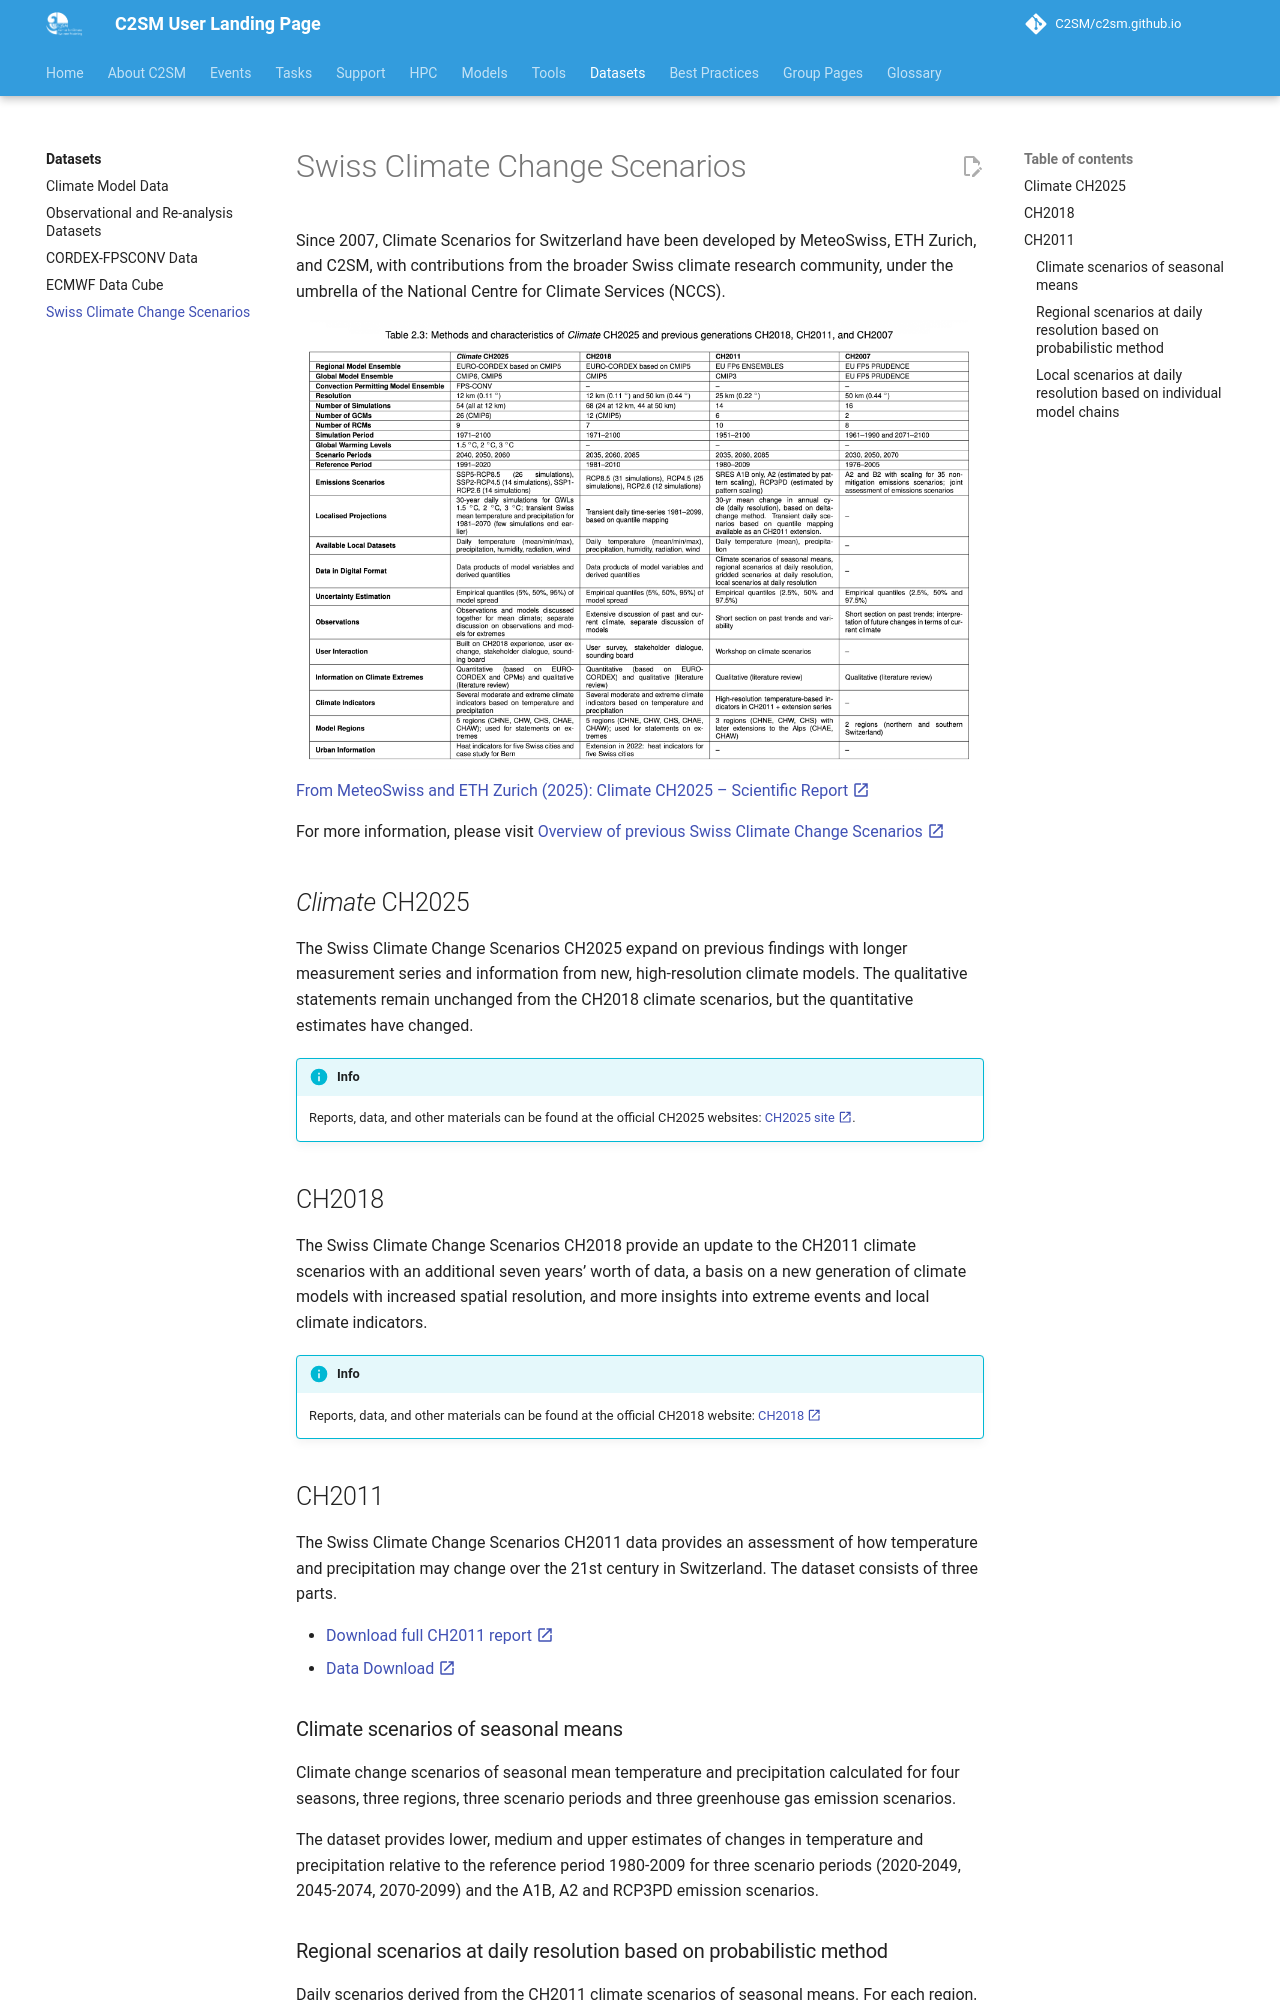

repository: C2SM/c2sm.github.io · page: datasets/ch2011/index.html · generator: mkdocs

# Swiss Climate Change Scenarios

Since 2007, Climate Scenarios for Switzerland have been developed by MeteoSwiss, ETH Zurich, and C2SM, with
contributions from the broader Swiss climate research community, under the umbrella of the National Centre for Climate
Services (NCCS).

![Table 2.3 from Climate CH2025 Scientific Report](images/CH2025_table.png)
[From MeteoSwiss and ETH Zurich (2025): Climate CH2025 – Scientific Report :material-open-in-new:](https://www.meteoswiss.admin.ch/services-and-publications/publications/scientific-publications/de/2025/climate-ch2025-scientific-report.html){:target="_blank"}

For more information, please visit [Overview of previous Swiss Climate Change Scenarios :material-open-in-new:](https://www.meteoswiss.admin.ch/climate/climate-change/swiss-climate-scenarios/reports-data-and-graphs-of-climate-change-scenarios/overview-of-previous-swiss-climate-change-scenarios.html){:target="_blank"}

## *Climate* CH2025

The Swiss Climate Change Scenarios CH2025 expand on previous findings with longer measurement series and information
from new, high-resolution climate models. The qualitative statements remain unchanged from the CH2018 climate scenarios,
but the quantitative estimates have changed.

!!! info
    Reports, data, and other materials can be found at the official CH2025 websites: [CH2025 site :material-open-in-new:](https://www.meteoswiss.admin.ch/about-us/research-and-cooperation/projects/2023/climate-ch2025.html){:target="_blank"}.

## CH2018

The Swiss Climate Change Scenarios CH2018 provide an update to the CH2011 climate scenarios with an additional seven
years’ worth of data, a basis on a new generation of climate models with increased spatial resolution, and more insights
into extreme events and local climate indicators.

!!! info
    Reports, data, and other materials can be found at the official CH2018 website: [CH2018 :material-open-in-new:](https://www.meteoschweiz.admin.ch/klima/klimawandel/schweizer-klimaszenarien/berichte-daten-und-grafiken-der-klimaszenarien/fruehere-schweizer-klimaszenarien-im-ueberblick.html){:target="_blank"}

## CH2011

The Swiss Climate Change Scenarios CH2011 data provides an assessment of how temperature and precipitation may change
over the 21st century in Switzerland. The dataset consists of three parts.

- [Download full CH2011 report :material-open-in-new:](https://data.c2sm.ethz.ch/ch2011/CH2011report.pdf){:target="_blank"}
- [Data Download :material-open-in-new:](https://data.c2sm.ethz.ch/ch2011){:target="_blank"}

### Climate scenarios of seasonal means

Climate change scenarios of seasonal mean temperature and precipitation calculated for four seasons, three regions,
three scenario periods and three greenhouse gas emission scenarios.

The dataset provides lower, medium and upper estimates of changes in temperature and precipitation relative to the
reference period 1980-2009 for three scenario periods (2020-2049, 2045-2074, 2070-2099) and the A1B, A2 and RCP3PD
emission scenarios.
